Image classification data set "SD-OCT" (Jingqi-H/WaveSRNet on GitHub). Class labels (3): AMD1 2, DME1 1, normal retina.

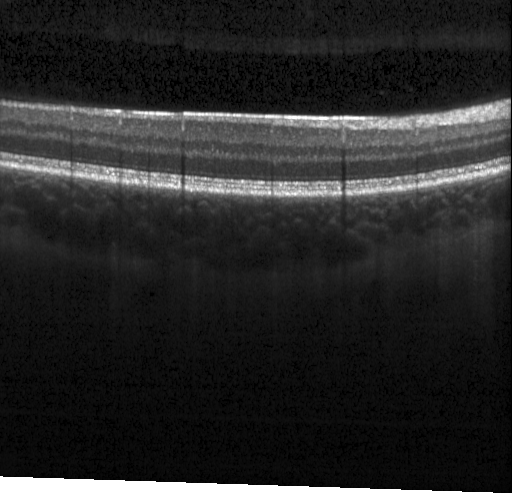
Label: normal retina

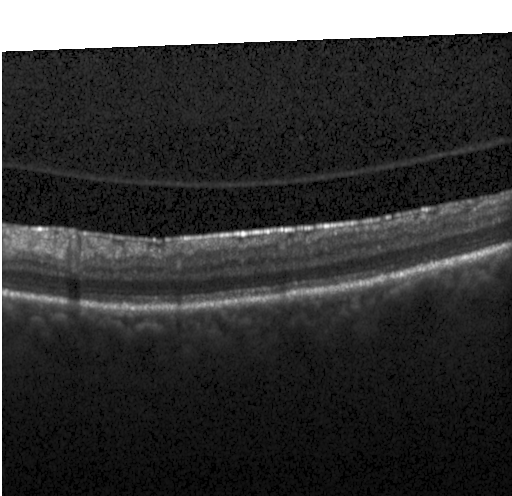
Label: AMD1 2

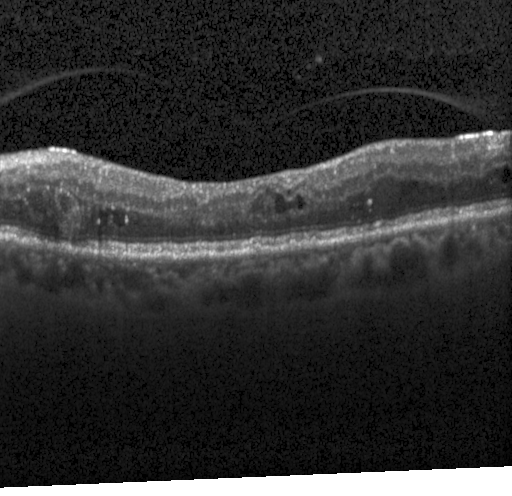
Label: DME1 1

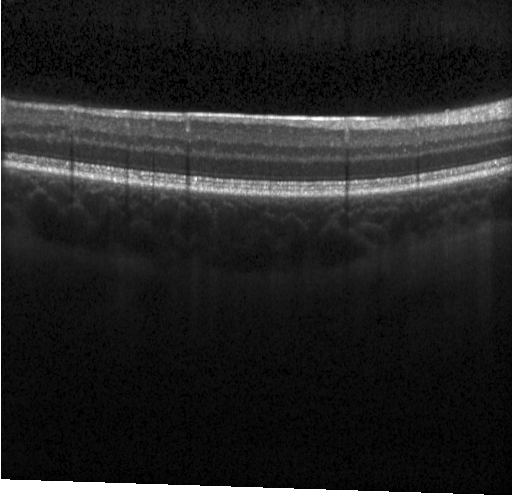
Label: normal retina

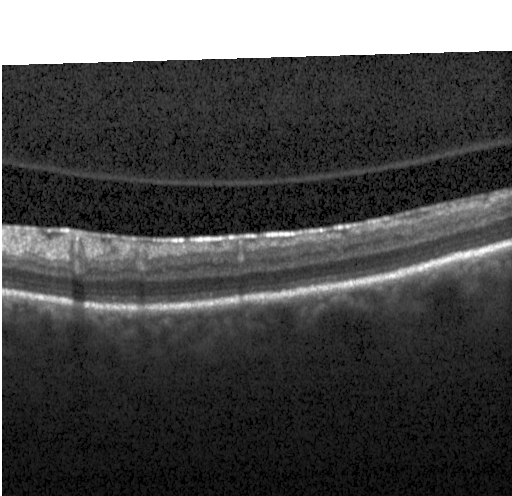
Label: AMD1 2

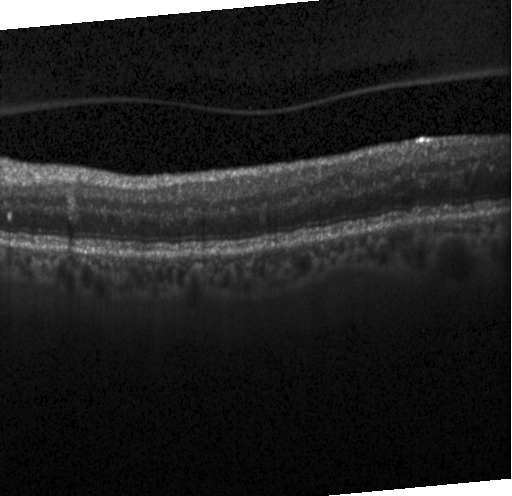
Label: DME1 1
